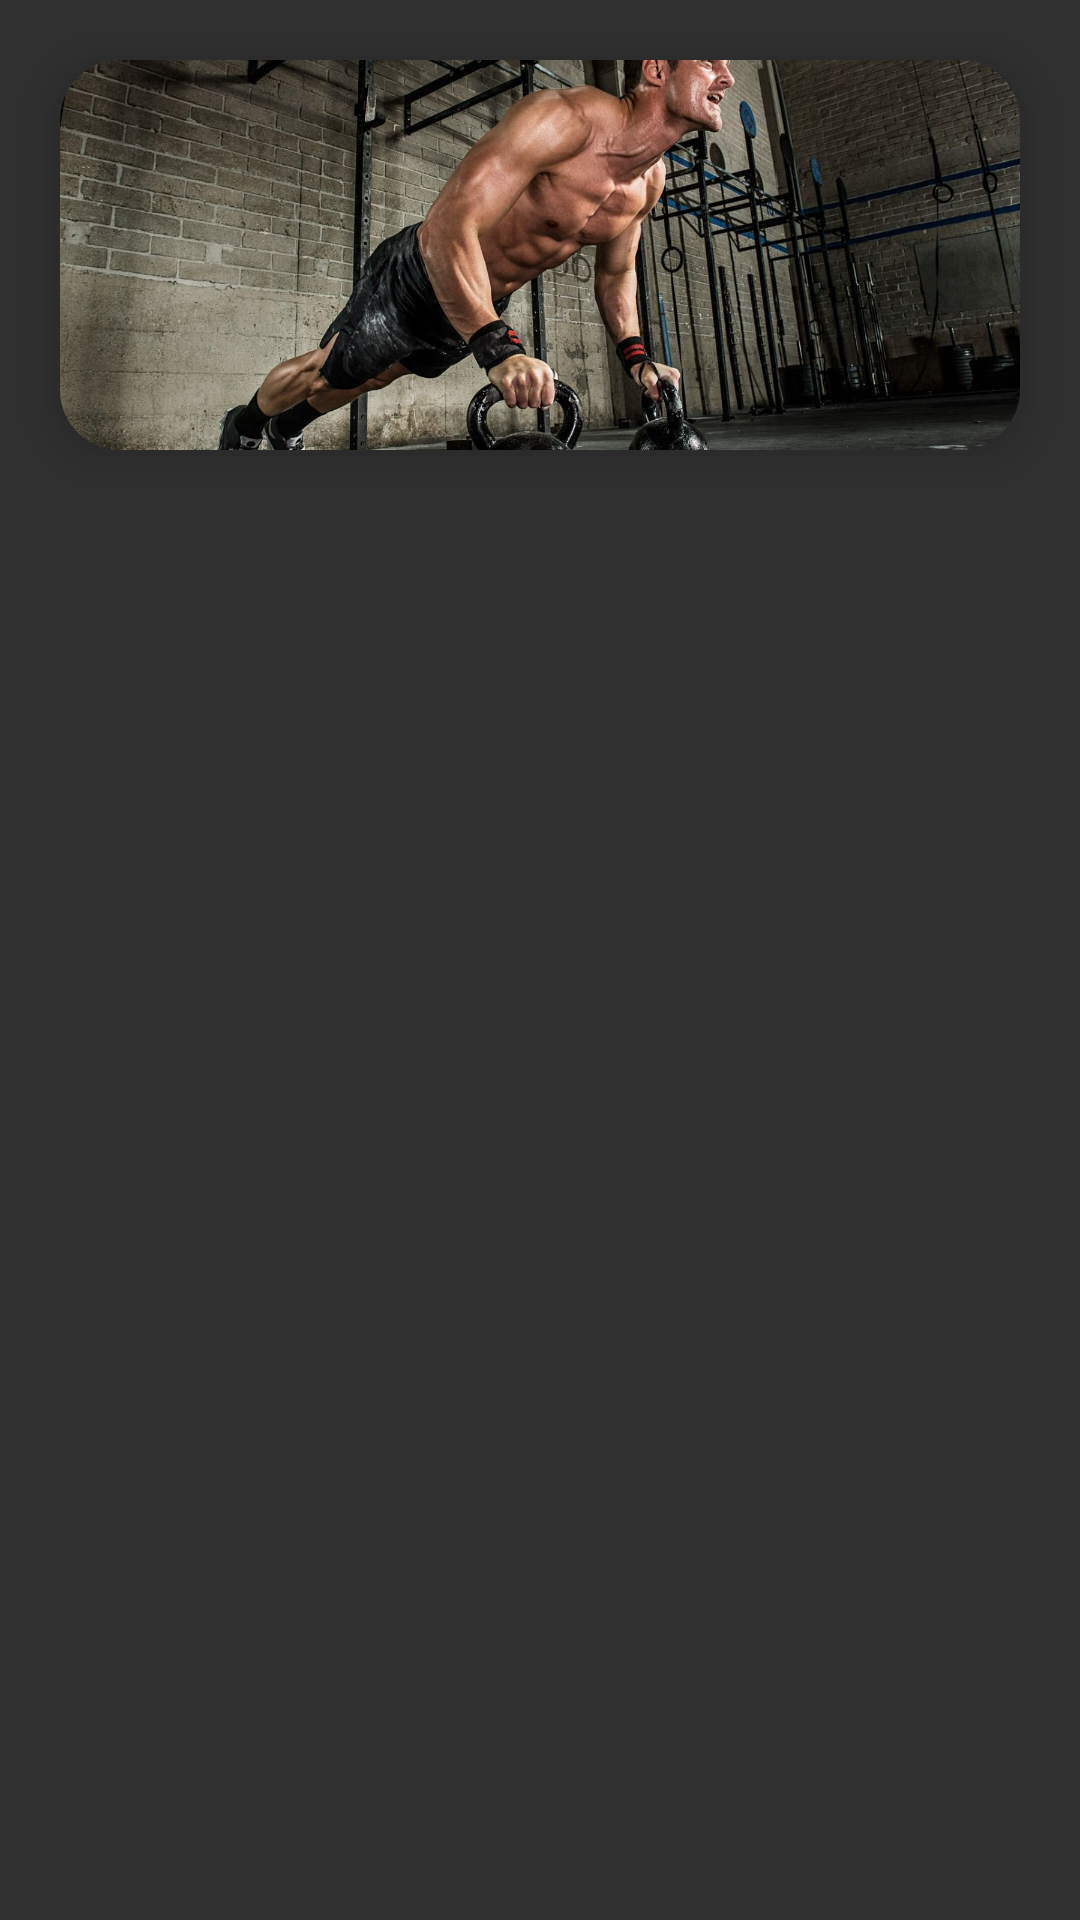

Layout XML and referenced resources for this Android screen:
<!-- AndroidManifest.xml: application theme Theme.TrainingConstructor -->
<!-- res/layout/gallery_item.xml -->
<?xml version="1.0" encoding="utf-8"?>
<RelativeLayout xmlns:android="http://schemas.android.com/apk/res/android"
    android:layout_width="match_parent"
    android:layout_height="wrap_content"
    xmlns:app="http://schemas.android.com/apk/res-auto">

    <androidx.cardview.widget.CardView
        android:layout_width="match_parent"
        android:layout_height="130dp"
        app:cardCornerRadius="20dp"
        app:cardElevation="10dp"
        android:layout_marginHorizontal="20dp"
        android:layout_marginVertical="20dp">

        <ImageView
            android:id="@+id/image_gallery"
            android:layout_width="match_parent"
            android:layout_height="match_parent"
            android:src="@drawable/sport_men"
            android:scaleType="centerCrop"
            />

    </androidx.cardview.widget.CardView>

</RelativeLayout>
<!-- resources referenced by this layout -->
<resources>
  <!-- drawable sport_men: jpg bitmap (drawable-v24, 276750 bytes) -->
  <style name="Theme.TrainingConstructor" parent="Theme.AppCompat.NoActionBar">
          
          <item name="colorPrimary">@color/purple_500</item>
          <item name="colorPrimaryVariant">@color/black</item>
          <item name="colorOnPrimary">@color/black</item>
          
          <item name="colorSecondary">@color/teal_200</item>
          <item name="colorSecondaryVariant">@color/teal_700</item>
          <item name="colorOnSecondary">@color/black</item>
          <item name="colorAccent">@color/blue</item>
          
          <item name="android:statusBarColor" tools:targetApi="l">?attr/colorPrimaryVariant</item>
          
      </style>
  <color name="purple_500">#FF6200EE</color>
  <color name="black">#FF000000</color>
  <color name="teal_200">#2262E1</color>
  <color name="teal_700">#053DC8</color>
  <color name="blue">#039BE5</color>
</resources>
